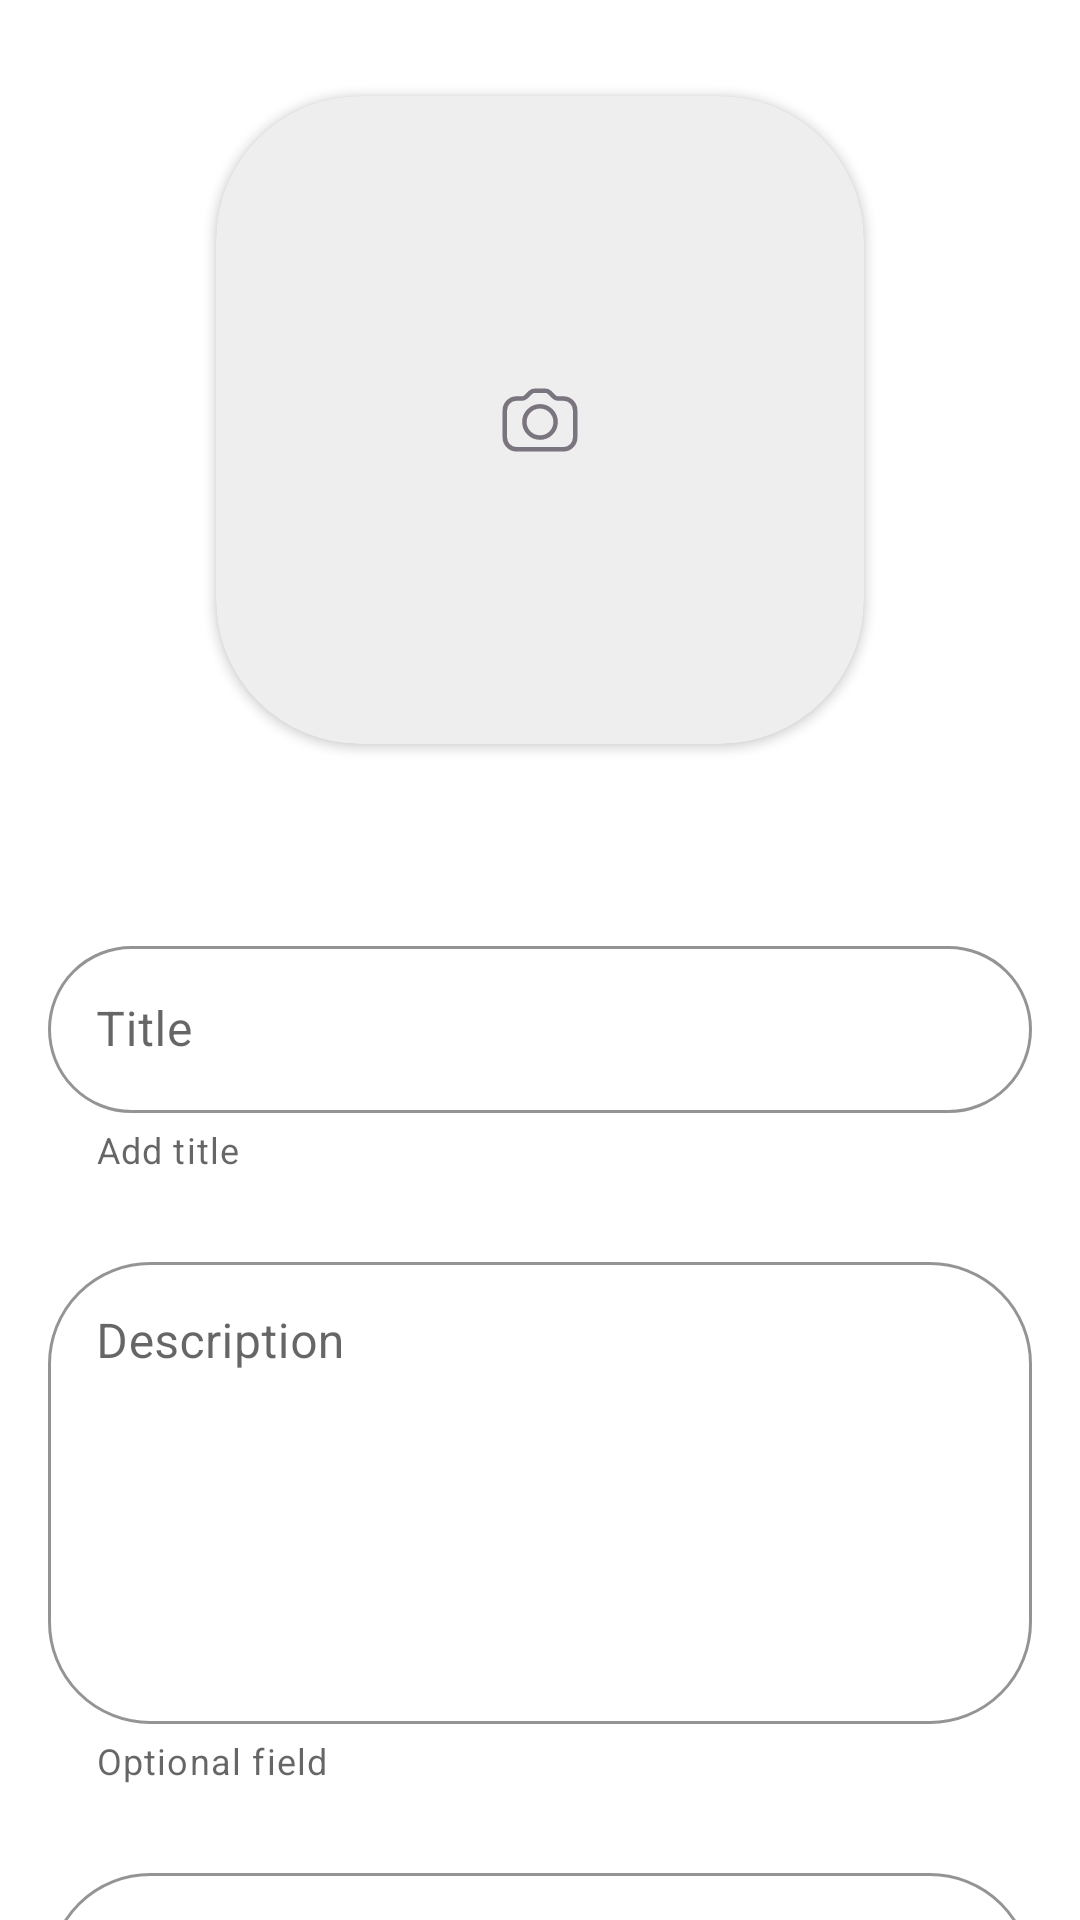

Layout XML and referenced resources for this Android screen:
<!-- AndroidManifest.xml: application theme Theme.AppCocktailBar -->
<!-- res/layout/fragment_add_cocktail.xml -->
<?xml version="1.0" encoding="utf-8"?>
<ScrollView xmlns:android="http://schemas.android.com/apk/res/android"
    xmlns:app="http://schemas.android.com/apk/res-auto"
    xmlns:tools="http://schemas.android.com/tools"
    android:layout_width="match_parent"
    android:layout_height="match_parent"
    android:scrollbars="none">

    <LinearLayout
        android:layout_width="match_parent"
        android:layout_height="wrap_content"
        android:layout_marginHorizontal="16dp"
        android:orientation="vertical"
        tools:context=".ui.add_cocktail.AddCocktailFragment">


        <androidx.cardview.widget.CardView
            android:id="@+id/imageBackgroundFrame"
            android:layout_width="216dp"
            android:layout_height="216dp"
            android:layout_gravity="center"
            android:layout_marginHorizontal="72dp"
            android:layout_marginTop="32dp"
            android:layout_marginBottom="50dp"
            app:cardBackgroundColor="@color/image_background"
            app:cardCornerRadius="48dp">

            <ImageView
                android:id="@+id/camera"
                android:layout_width="match_parent"
                android:layout_height="match_parent"
                android:layout_gravity="center"
                android:scaleType="centerInside"
                android:src="@drawable/camera_icon" />
        </androidx.cardview.widget.CardView>

        <com.google.android.material.textfield.TextInputLayout
            android:id="@+id/titleFrame"
            style="@style/Widget.MaterialComponents.TextInputLayout.OutlinedBox"
            android:layout_width="match_parent"
            android:layout_height="wrap_content"
            android:layout_marginVertical="12dp"
            android:hint="@string/title"
            app:boxCornerRadiusBottomEnd="56dp"
            app:boxCornerRadiusBottomStart="56dp"
            app:boxCornerRadiusTopEnd="56dp"
            app:boxCornerRadiusTopStart="56dp"
            app:boxStrokeColor="#FFD0C4C4"
            app:helperText="Add title">

            <com.google.android.material.textfield.TextInputEditText
                android:id="@+id/addTitle"
                android:layout_width="match_parent"
                android:layout_height="wrap_content" />

        </com.google.android.material.textfield.TextInputLayout>

        <com.google.android.material.textfield.TextInputLayout
            style="@style/Widget.MaterialComponents.TextInputLayout.OutlinedBox"
            android:layout_width="match_parent"
            android:layout_height="wrap_content"
            android:layout_marginVertical="12dp"
            android:hint="@string/description"
            app:boxCornerRadiusBottomEnd="34dp"
            app:boxCornerRadiusBottomStart="34dp"
            app:boxCornerRadiusTopEnd="34dp"
            app:boxCornerRadiusTopStart="34dp"
            app:boxStrokeColor="#FFD0C4C4"
            app:helperText="Optional field">

            <com.google.android.material.textfield.TextInputEditText
                android:id="@+id/addDescription"
                android:layout_width="match_parent"
                android:layout_height="wrap_content"
                android:gravity="top"
                android:minHeight="154dp" />

        </com.google.android.material.textfield.TextInputLayout>

        <com.google.android.material.textfield.TextInputLayout
            style="@style/Widget.MaterialComponents.TextInputLayout.OutlinedBox"
            android:layout_width="match_parent"
            android:layout_height="wrap_content"
            android:layout_marginVertical="12dp"
            android:hint="@string/recipe"
            app:boxCornerRadiusBottomEnd="34dp"
            app:boxCornerRadiusBottomStart="34dp"
            app:boxCornerRadiusTopEnd="34dp"
            app:boxCornerRadiusTopStart="34dp"
            app:boxStrokeColor="#FFD0C4C4"
            app:helperText="Optional field">

            <com.google.android.material.textfield.TextInputEditText
                android:id="@+id/addRecipe"
                android:layout_width="match_parent"
                android:layout_height="wrap_content"
                android:gravity="top"
                android:minHeight="154dp" />

        </com.google.android.material.textfield.TextInputLayout>

        <com.google.android.material.chip.ChipGroup
            android:id="@+id/chipGroup"
            android:layout_width="match_parent"
            android:layout_height="wrap_content"
            android:layout_marginVertical="12dp"
            app:chipSpacing="8dp"
            app:singleSelection="false">

            <com.google.android.material.chip.Chip
                android:id="@+id/addChip"
                style="@style/Widget.MaterialComponents.Chip.Action"
                android:layout_width="wrap_content"
                android:layout_height="wrap_content"
                android:text="@string/plus"
                android:textColor="@color/white"
                android:textSize="20dp"
                android:textStyle="bold"
                app:chipBackgroundColor="@color/button_add_background"
                app:textEndPadding="4dp"
                app:textStartPadding="7dp"
                tools:ignore="SpUsage" />

        </com.google.android.material.chip.ChipGroup>

        <androidx.appcompat.widget.AppCompatButton
            android:id="@+id/addSaveButton"
            android:layout_width="match_parent"
            android:layout_height="wrap_content"
            android:layout_marginVertical="4dp"
            android:background="@drawable/blue_button_background"
            android:fontFamily="@font/didact_gothic_regular"
            android:minHeight="56dp"
            android:text="@string/save"
            android:textAllCaps="false"
            android:textColor="@color/white"
            android:textSize="24sp"
            app:cornerRadius="80dp" />

        <androidx.appcompat.widget.AppCompatButton
            android:id="@+id/addCancelButton"
            android:layout_width="match_parent"
            android:layout_height="wrap_content"
            android:layout_marginVertical="4dp"
            android:background="@drawable/transparent_button_background"
            android:fontFamily="@font/didact_gothic_regular"
            android:minHeight="56dp"
            android:text="@string/cancel"
            android:textAllCaps="false"
            android:textColor="@color/button_add_background"
            android:textSize="24sp"
            app:cornerRadius="80dp" />
    </LinearLayout>
</ScrollView>
<!-- resources referenced by this layout -->
<resources>
  <color name="button_add_background">#4B97FF</color>
  <color name="image_background">#FFEEEEEE</color>
  <color name="white">#FFFFFFFF</color>
  <!-- drawable blue_button_background (drawable) -->
  <?xml version="1.0" encoding="utf-8"?>
  <layer-list xmlns:android="http://schemas.android.com/apk/res/android">
      <item android:id="@+id/backgroundLayer">
          <shape android:shape="rectangle">
              <solid android:color="@color/button_add_background" />
              <corners android:radius="80dp" />
          </shape>
      </item>
      <item android:id="@+id/strokeLayer">
          <shape android:shape="rectangle">
              <stroke
                  android:width="2dp"
                  android:color="@color/button_add_background" />
              <corners android:radius="80dp" />
          </shape>
      </item>
      <item android:id="@+id/textLayer">
          <shape android:shape="rectangle">
              <solid android:color="@android:color/transparent" />
          </shape>
      </item>
  </layer-list>
  <!-- drawable transparent_button_background (drawable) -->
  <?xml version="1.0" encoding="utf-8"?>
  <layer-list xmlns:android="http://schemas.android.com/apk/res/android">
  
      <item android:id="@+id/backgroundLayer">
          <shape android:shape="rectangle">
              <solid android:color="#FFFFFF" />
              <corners android:radius="80dp" />
          </shape>
      </item>
  
      <item android:id="@+id/strokeLayer">
          <shape android:shape="rectangle">
              <stroke
                  android:width="2dp"
              android:color="@color/button_add_background" />
              <corners android:radius="80dp" />
          </shape>
      </item>
  
      <item android:id="@+id/textLayer">
          <shape android:shape="rectangle">
              <solid android:color="@android:color/transparent" />
          </shape>
      </item>
  </layer-list>
  <string name="cancel">Cancel</string>
  <string name="description">Description</string>
  <string name="plus">+</string>
  <string name="recipe">Recipe</string>
  <string name="save">Save</string>
  <string name="title">Title</string>
  <style name="Theme.AppCocktailBar" parent="Theme.MaterialComponents.Light.NoActionBar">
          
          <item name="colorPrimary">@color/purple_500</item>
          <item name="colorPrimaryVariant">@color/black</item>
          <item name="colorOnPrimary">@color/white</item>
          
          <item name="colorSecondary">@color/teal_200</item>
          <item name="colorSecondaryVariant">@color/teal_700</item>
          <item name="colorOnSecondary">@color/black</item>
          
  
          <item name="android:statusBarColor">@color/white</item>
          <item name="android:windowTranslucentStatus">false</item>
          
      </style>
  <color name="purple_500">#FF6200EE</color>
  <color name="black">#FF000000</color>
  <color name="teal_200">#FF03DAC5</color>
  <color name="teal_700">#FF018786</color>
</resources>
